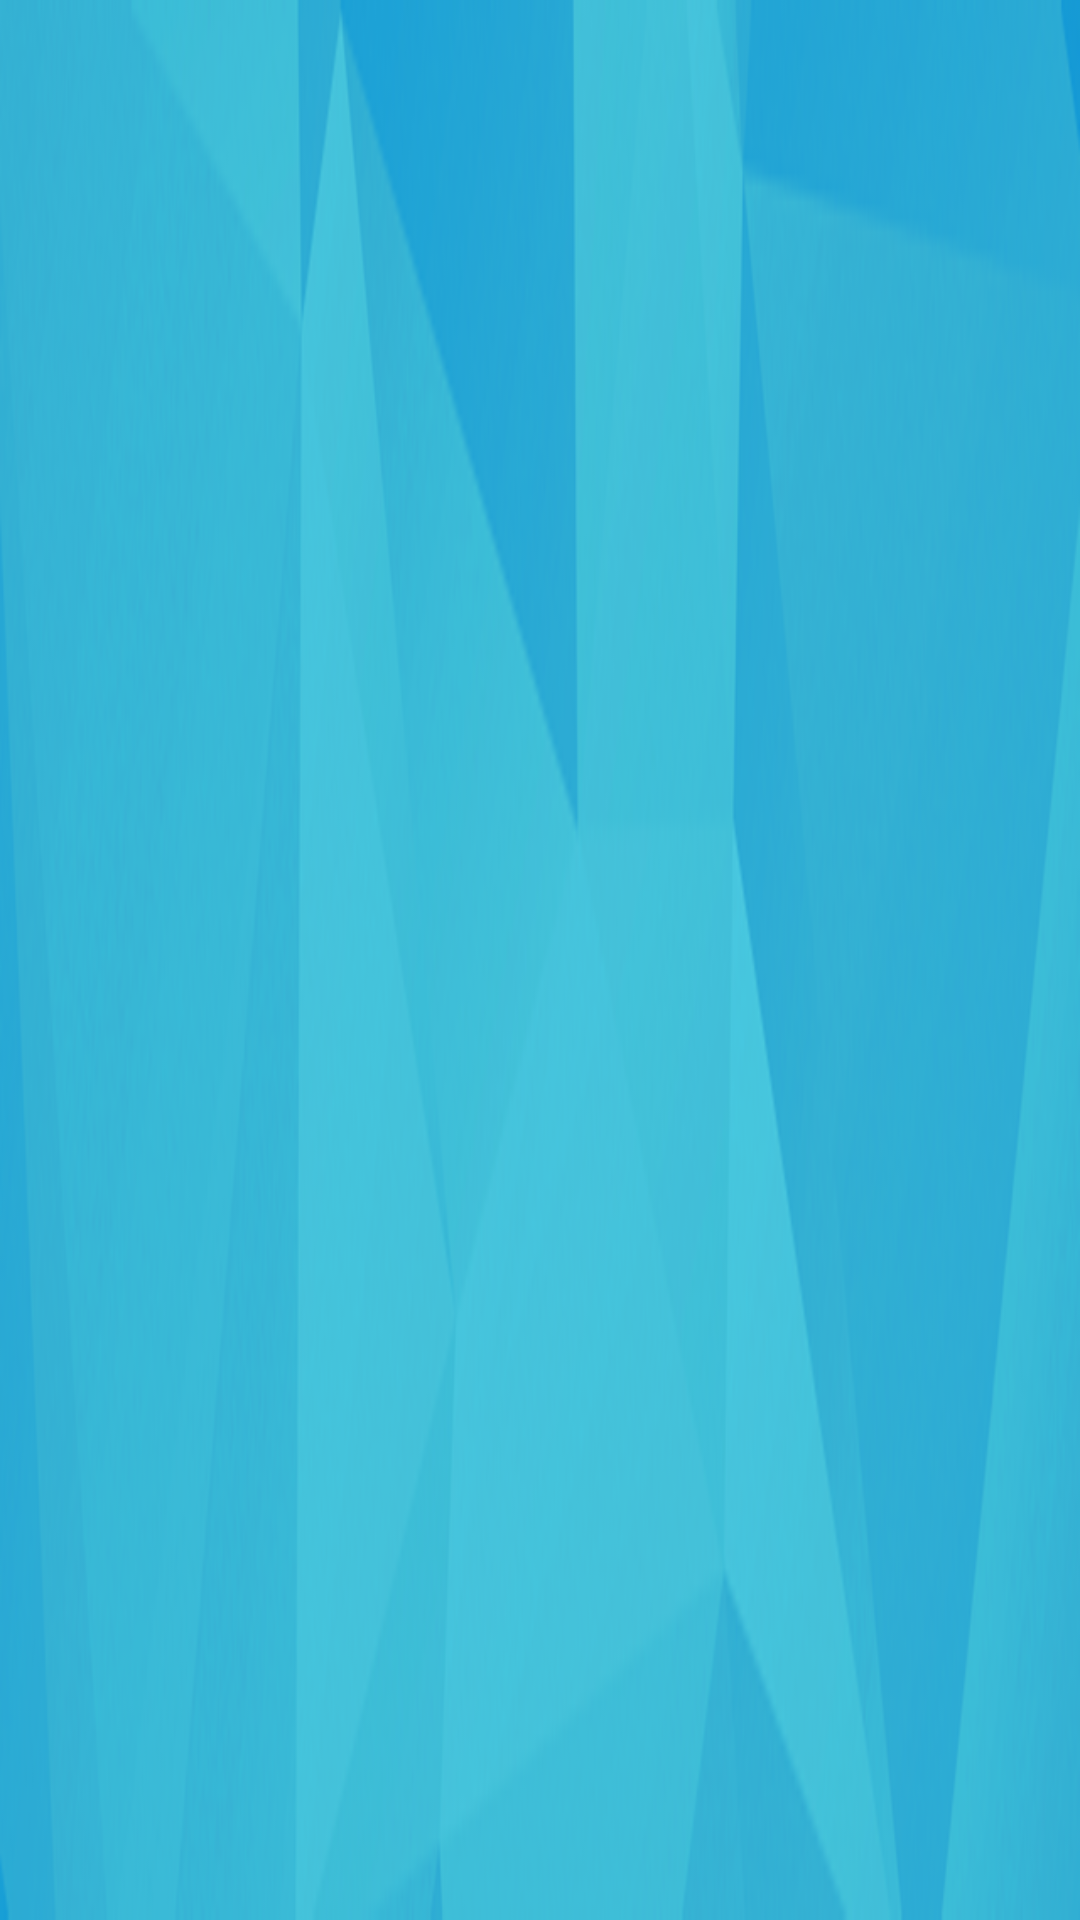

Write the Android layout XML for this screen, with the resource values it uses.
<!-- AndroidManifest.xml: application theme AppTheme -->
<!-- res/layout/layout_title.xml -->
<?xml version="1.0" encoding="utf-8"?>
<FrameLayout xmlns:android="http://schemas.android.com/apk/res/android"
    android:id="@+id/fl_title"
    android:layout_width="match_parent"
    android:layout_height="wrap_content"
    android:background="@mipmap/bg_title">

    <RelativeLayout
        android:id="@+id/rl_title"
        android:layout_width="match_parent"
        android:layout_height="48dp">

        <TextView
            android:id="@+id/tv_title"
            android:layout_width="match_parent"
            android:layout_height="wrap_content"
            android:layout_centerHorizontal="true"
            android:layout_centerVertical="true"
            android:layout_marginLeft="60dp"
            android:layout_marginRight="60dp"
            android:gravity="center"
            android:singleLine="true"
            android:textColor="#fff"
            android:textSize="18sp" />


        <ImageView
            android:id="@+id/iv_back"
            android:layout_width="40dp	"
            android:layout_height="40dp"
            android:layout_alignParentLeft="true"
            android:layout_centerVertical="true"
            android:layout_marginLeft="8dp"
            android:src="@drawable/back_select" />

    </RelativeLayout>
</FrameLayout>
<!-- resources referenced by this layout -->
<resources>
  <!-- drawable back_select (drawable) -->
  <?xml version="1.0" encoding="utf-8"?>
  <selector xmlns:android="http://schemas.android.com/apk/res/android" >
   <item android:state_pressed="false"  android:drawable="@mipmap/browser_back_dn" />
      <item android:state_pressed="true"   android:drawable="@mipmap/browser_back" />
      <item android:state_focused="true"    android:drawable="@mipmap/browser_back" />
      <item android:drawable="@mipmap/browser_back_dn" />
  </selector>
  <!-- mipmap bg_title: png bitmap (mipmap-xhdpi, 79695 bytes) -->
  <style name="AppTheme" parent="Theme.AppCompat.Light.NoActionBar">
          
  
      </style>
</resources>
